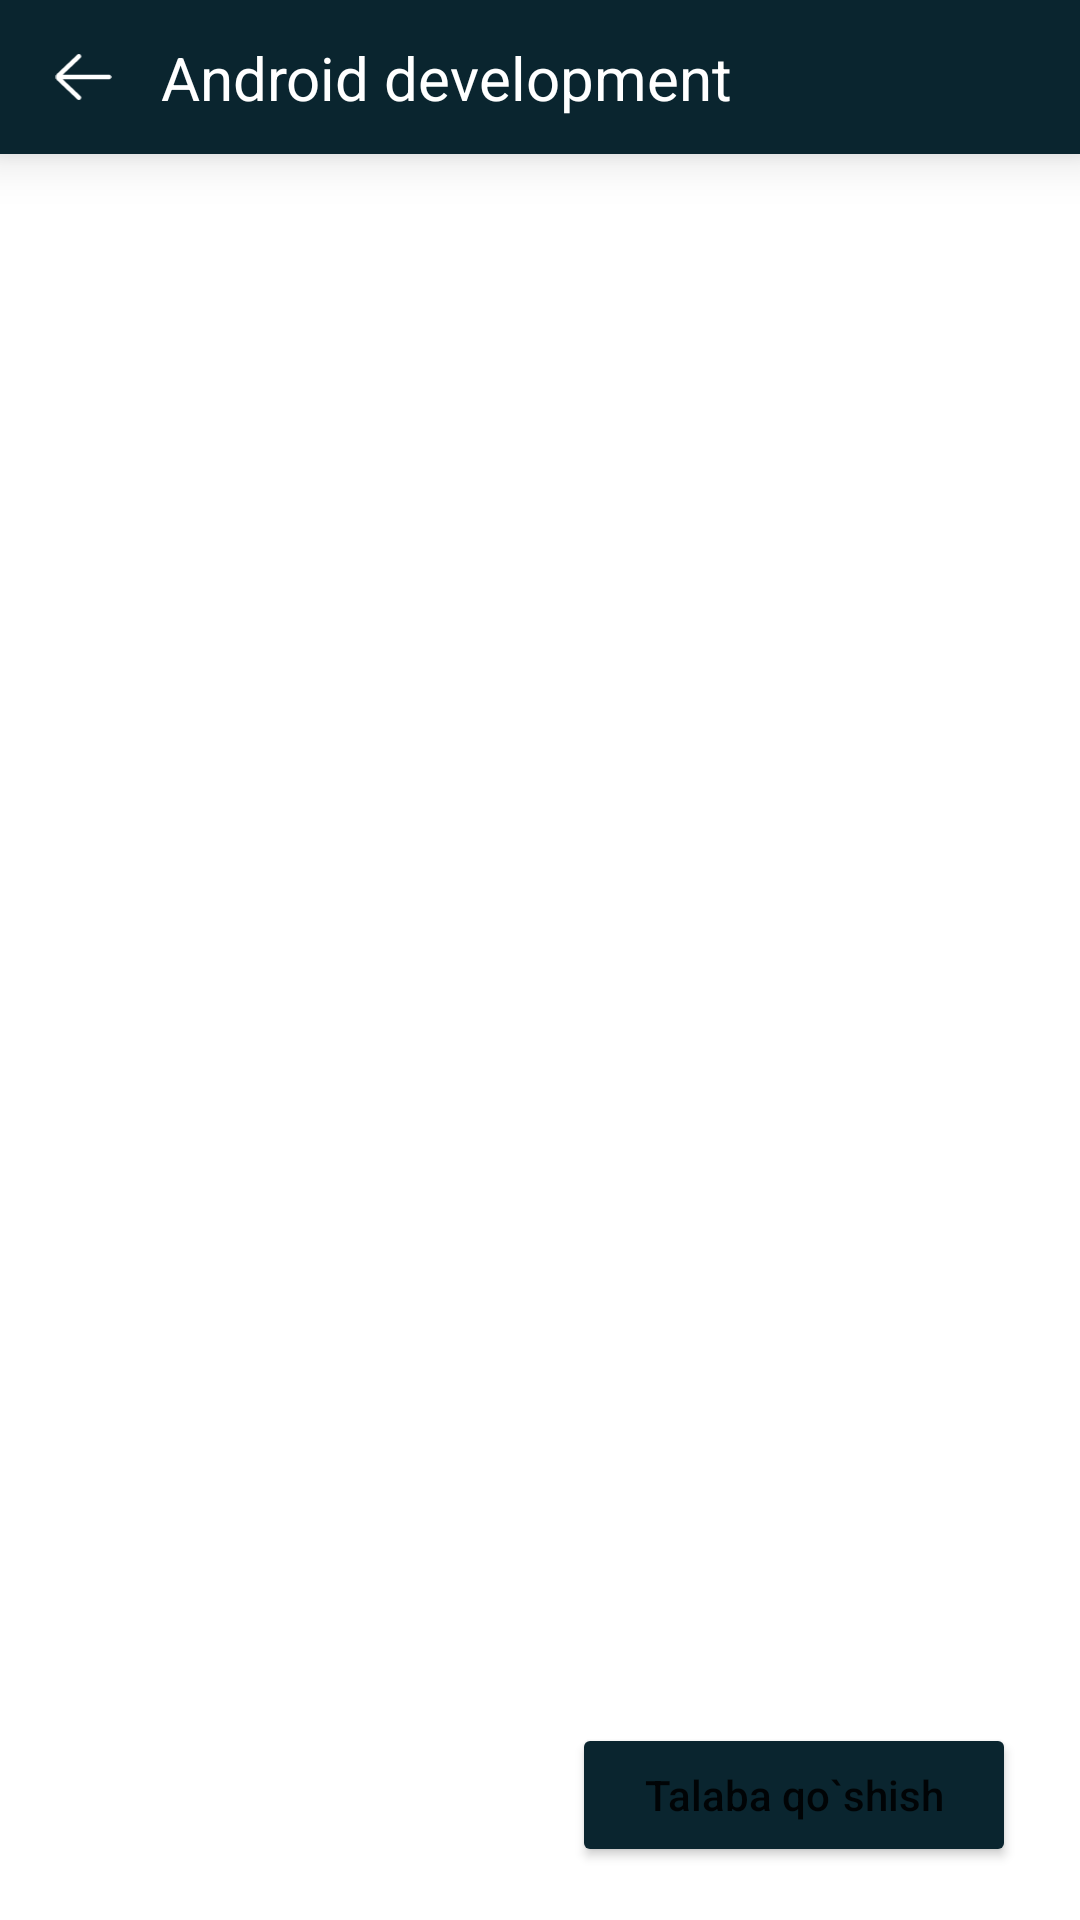

Here is an Android app screen rendered from its layout file. Give the layout XML and the strings, colors and styles it references.
<!-- AndroidManifest.xml: application theme Theme.Lesson7PDPApp -->
<!-- res/layout/fragment_about_course.xml -->
<?xml version="1.0" encoding="utf-8"?>
<androidx.constraintlayout.widget.ConstraintLayout xmlns:android="http://schemas.android.com/apk/res/android"
    xmlns:app="http://schemas.android.com/apk/res-auto"
    xmlns:tools="http://schemas.android.com/tools"
    android:layout_width="match_parent"
    android:layout_height="match_parent"
    tools:context=".AboutCourseFragment">

    <androidx.constraintlayout.widget.ConstraintLayout
        android:id="@+id/cl_top"
        android:layout_width="match_parent"
        android:layout_height="0dp"
        android:background="@color/main_color"
        android:elevation="10dp"
        app:layout_constraintBottom_toBottomOf="parent"
        app:layout_constraintHeight_percent="0.08"
        app:layout_constraintTop_toTopOf="parent"
        app:layout_constraintVertical_bias="0">

        <ImageView
            android:id="@+id/iv_back"
            android:layout_width="0dp"
            android:layout_height="0dp"
            android:clickable="true"
            android:focusable="true"
            android:src="@drawable/ic_back"
            app:layout_constraintBottom_toBottomOf="parent"
            app:layout_constraintEnd_toEndOf="parent"
            app:layout_constraintHeight_percent="0.33"
            app:layout_constraintHorizontal_bias="0.05"
            app:layout_constraintStart_toStartOf="parent"
            app:layout_constraintTop_toTopOf="parent"
            app:layout_constraintWidth_percent="0.06" />

        <TextView
            android:id="@+id/tv_course_name"
            android:layout_width="wrap_content"
            android:layout_height="wrap_content"
            android:layout_marginLeft="15dp"
            android:maxEms="12"
            android:singleLine="true"
            android:text="Android development"
            android:textColor="@color/white"
            android:textSize="20sp"
            app:layout_constraintBottom_toBottomOf="parent"
            app:layout_constraintStart_toEndOf="@id/iv_back"
            app:layout_constraintTop_toTopOf="parent" />

    </androidx.constraintlayout.widget.ConstraintLayout>

    <androidx.core.widget.NestedScrollView
        android:layout_marginBottom="8dp"
        android:layout_width="match_parent"
        android:layout_height="0dp"
        android:scrollbars="none"
        app:layout_constraintBottom_toTopOf="@id/btn_add_student"
        app:layout_constraintTop_toBottomOf="@id/cl_top">

        <TextView
            android:layout_margin="10dp"
            android:id="@+id/tv_about"
            android:layout_width="match_parent"
            android:layout_height="wrap_content"
            android:textColor="@color/black"
            android:textSize="18sp" />

    </androidx.core.widget.NestedScrollView>

    <Button
        android:id="@+id/btn_add_student"
        android:layout_width="wrap_content"
        android:layout_height="wrap_content"
        android:backgroundTint="@color/main_color"
        android:insetTop="0dp"
        android:insetBottom="0dp"
        android:paddingHorizontal="24dp"
        android:text="Talaba qo`shish"
        android:textAllCaps="false"
        app:cornerRadius="8dp"
        app:layout_constraintBottom_toBottomOf="parent"
        app:layout_constraintEnd_toEndOf="parent"
        app:layout_constraintHorizontal_bias="0.9"
        app:layout_constraintStart_toStartOf="parent"
        app:layout_constraintTop_toTopOf="parent"
        app:layout_constraintVertical_bias="0.97" />

</androidx.constraintlayout.widget.ConstraintLayout>
<!-- resources referenced by this layout -->
<resources>
  <color name="black">#FF000000</color>
  <color name="main_color">#0A252F</color>
  <color name="white">#FFFFFFFF</color>
  <!-- drawable ic_back (drawable) -->
  <vector android:height="21.473684dp" android:viewportHeight="17"
      android:viewportWidth="19" android:width="24dp" xmlns:android="http://schemas.android.com/apk/res/android">
      <path android:fillColor="#ffffff" android:pathData="M18.0938,7.7187H2.5082L8.4762,2.0343C8.7887,1.7367 8.8008,1.2421 8.5031,0.9296C8.2059,0.6175 7.7113,0.605 7.3984,0.9027L0.5828,7.3949C0.2879,7.6902 0.125,8.0824 0.125,8.5C0.125,8.9171 0.2879,9.3097 0.5965,9.6179L7.3988,16.0968C7.55,16.241 7.7438,16.3125 7.9375,16.3125C8.1438,16.3125 8.35,16.2312 8.5035,16.0699C8.8012,15.7574 8.7891,15.2632 8.4766,14.9656L2.4836,9.2812H18.0938C18.525,9.2812 18.875,8.9312 18.875,8.5C18.875,8.0687 18.525,7.7187 18.0938,7.7187Z"/>
  </vector>
  <style name="Theme.Lesson7PDPApp" parent="Theme.MaterialComponents.DayNight.DarkActionBar">
          
          <item name="colorPrimary">@color/main_color</item>
          <item name="colorPrimaryVariant">@color/main_color</item>
          <item name="colorOnPrimary">@color/white</item>
          
          <item name="colorSecondary">@color/main_color</item>
          <item name="colorSecondaryVariant">@color/teal_700</item>
          <item name="colorOnSecondary">@color/black</item>
          
          <item name="android:statusBarColor" tools:targetApi="l">?attr/colorPrimaryVariant</item>
          
          <item name="windowNoTitle">true</item>
          <item name="android:navigationBarColor" tools:targetApi="lollipop">@color/main_color</item>
      </style>
  <color name="teal_700">#FF018786</color>
</resources>
